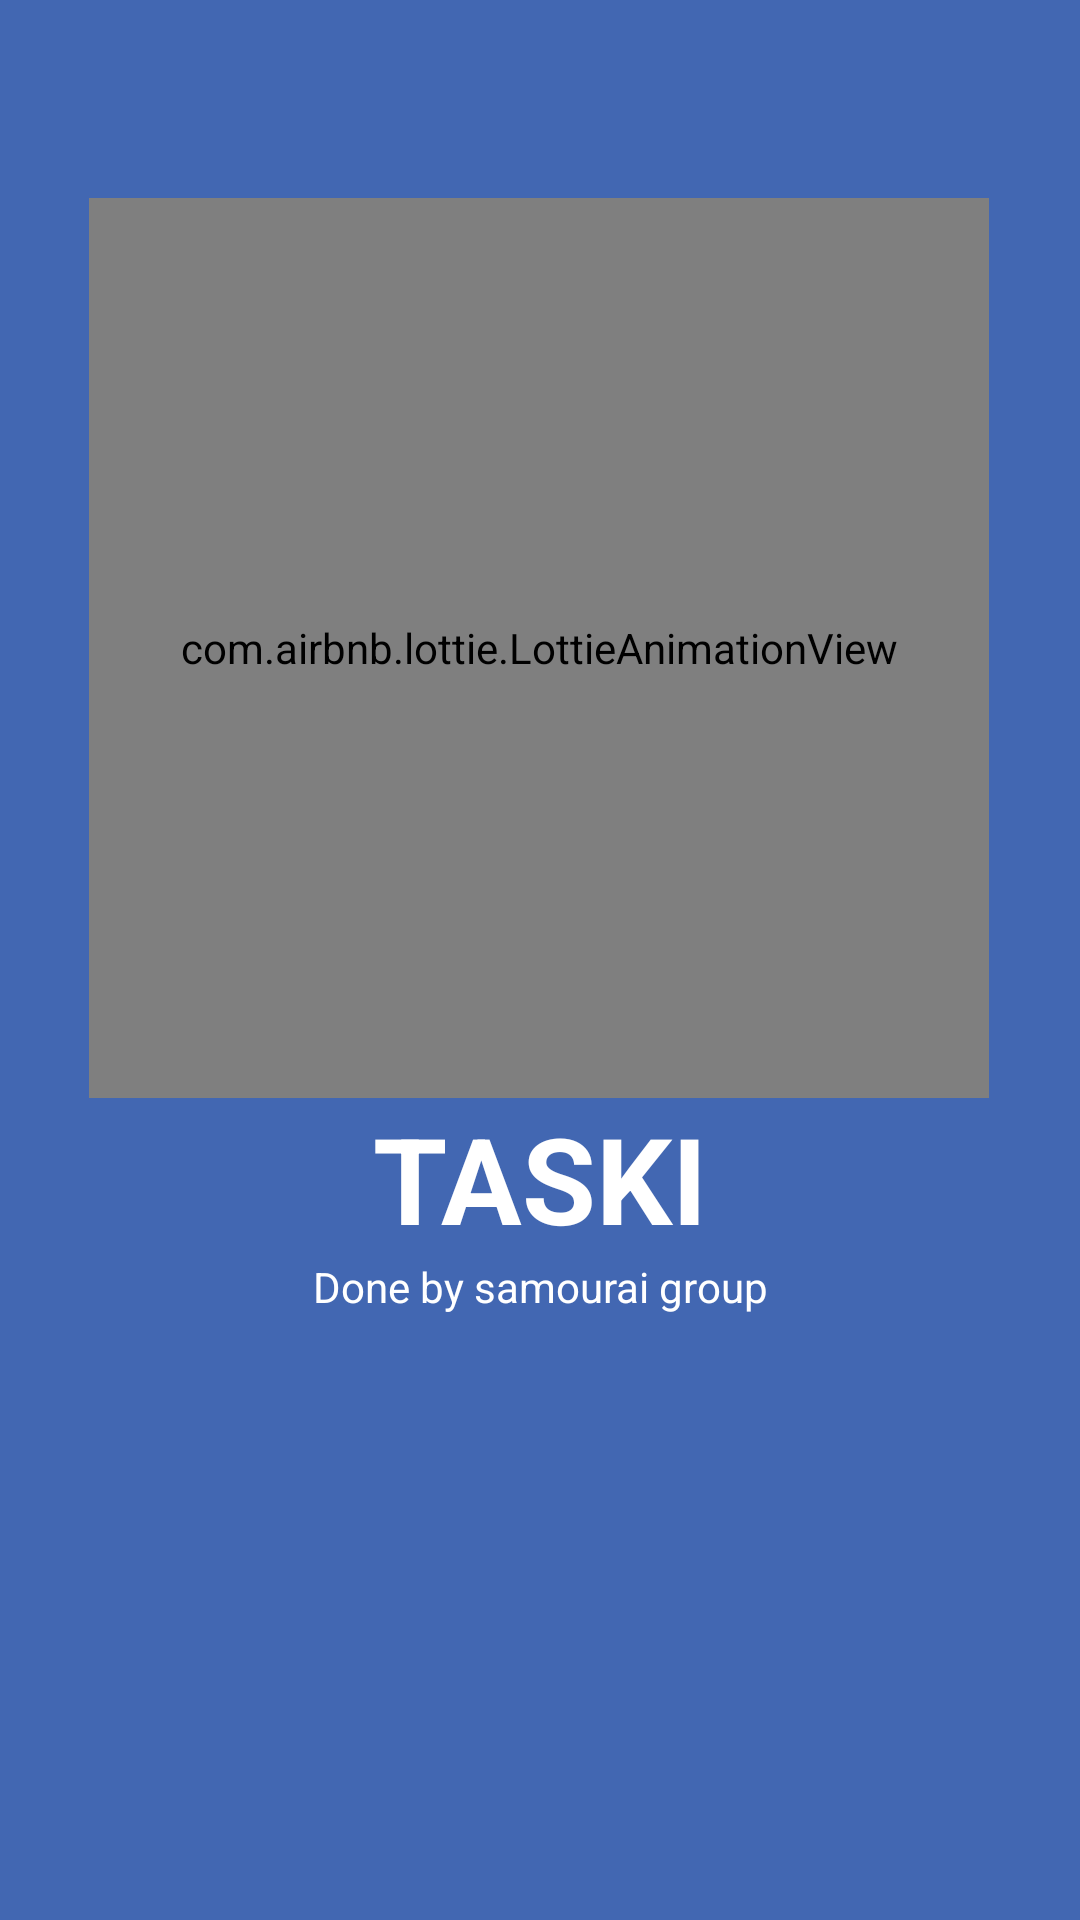

Here is an Android app screen rendered from its layout file. Give the layout XML and the strings, colors and styles it references.
<!-- AndroidManifest.xml: application theme Theme.TrackTask -->
<!-- res/layout/activity_main.xml -->
<?xml version="1.0" encoding="utf-8"?>
<androidx.constraintlayout.widget.ConstraintLayout xmlns:android="http://schemas.android.com/apk/res/android"
    xmlns:app="http://schemas.android.com/apk/res-auto"
    xmlns:tools="http://schemas.android.com/tools"
    android:layout_width="match_parent"
    android:layout_height="match_parent"
    android:background="#4267B2"
    tools:context=".MainActivity">


    <com.airbnb.lottie.LottieAnimationView
        android:id="@+id/animation_view"
        android:layout_width="300sp"
        android:layout_height="300sp"
        android:outlineAmbientShadowColor="@color/black"
        android:outlineSpotShadowColor="@color/black"
        app:layout_constraintBottom_toBottomOf="parent"
        app:layout_constraintEnd_toEndOf="parent"
        app:layout_constraintHorizontal_bias="0.495"
        app:layout_constraintStart_toStartOf="parent"
        app:layout_constraintTop_toTopOf="parent"
        app:layout_constraintVertical_bias="0.194"
        app:lottie_autoPlay="true"
        app:lottie_fileName="stopwatch.json"
        app:lottie_loop="true" />

    <TextView
        android:id="@+id/taskitext"
        android:layout_width="wrap_content"
        android:layout_height="wrap_content"
        android:text="TASKI"
        android:textColor="@color/white"
        android:textSize="40dp"
        android:textStyle="bold"
        app:layout_constraintEnd_toEndOf="parent"
        app:layout_constraintStart_toStartOf="parent"
        app:layout_constraintTop_toBottomOf="@+id/animation_view" />

    <TextView
        android:layout_width="wrap_content"
        android:layout_height="wrap_content"
        android:text="Done by samourai group"
        android:textColor="@color/white"
        app:layout_constraintEnd_toEndOf="parent"
        app:layout_constraintStart_toStartOf="parent"
        app:layout_constraintTop_toBottomOf="@+id/taskitext" />


</androidx.constraintlayout.widget.ConstraintLayout>
<!-- resources referenced by this layout -->
<resources>
  <style name="Theme.TrackTask" parent="Theme.MaterialComponents.DayNight.NoActionBar">
          
          <item name="colorPrimary">@color/purple_500</item>
          <item name="colorPrimaryVariant">@color/purple_700</item>
          <item name="colorOnPrimary">@color/white</item>
          
          <item name="colorSecondary">@color/teal_200</item>
          <item name="colorSecondaryVariant">@color/teal_700</item>
          <item name="colorOnSecondary">@color/black</item>
          
          <item name="android:statusBarColor" tools:targetApi="l">?attr/colorPrimaryVariant</item>
          
      </style>
  <!-- not gathered from this repository: default colours our renderer supplied (Android Studio template values) -->
  <color name="purple_500">#FF6200EE</color>
  <color name="purple_700">#FF3700B3</color>
  <color name="teal_200">#FF03DAC5</color>
  <color name="teal_700">#FF018786</color>
  <color name="black">#FF000000</color>
  <color name="white">#FFFFFFFF</color>
</resources>
